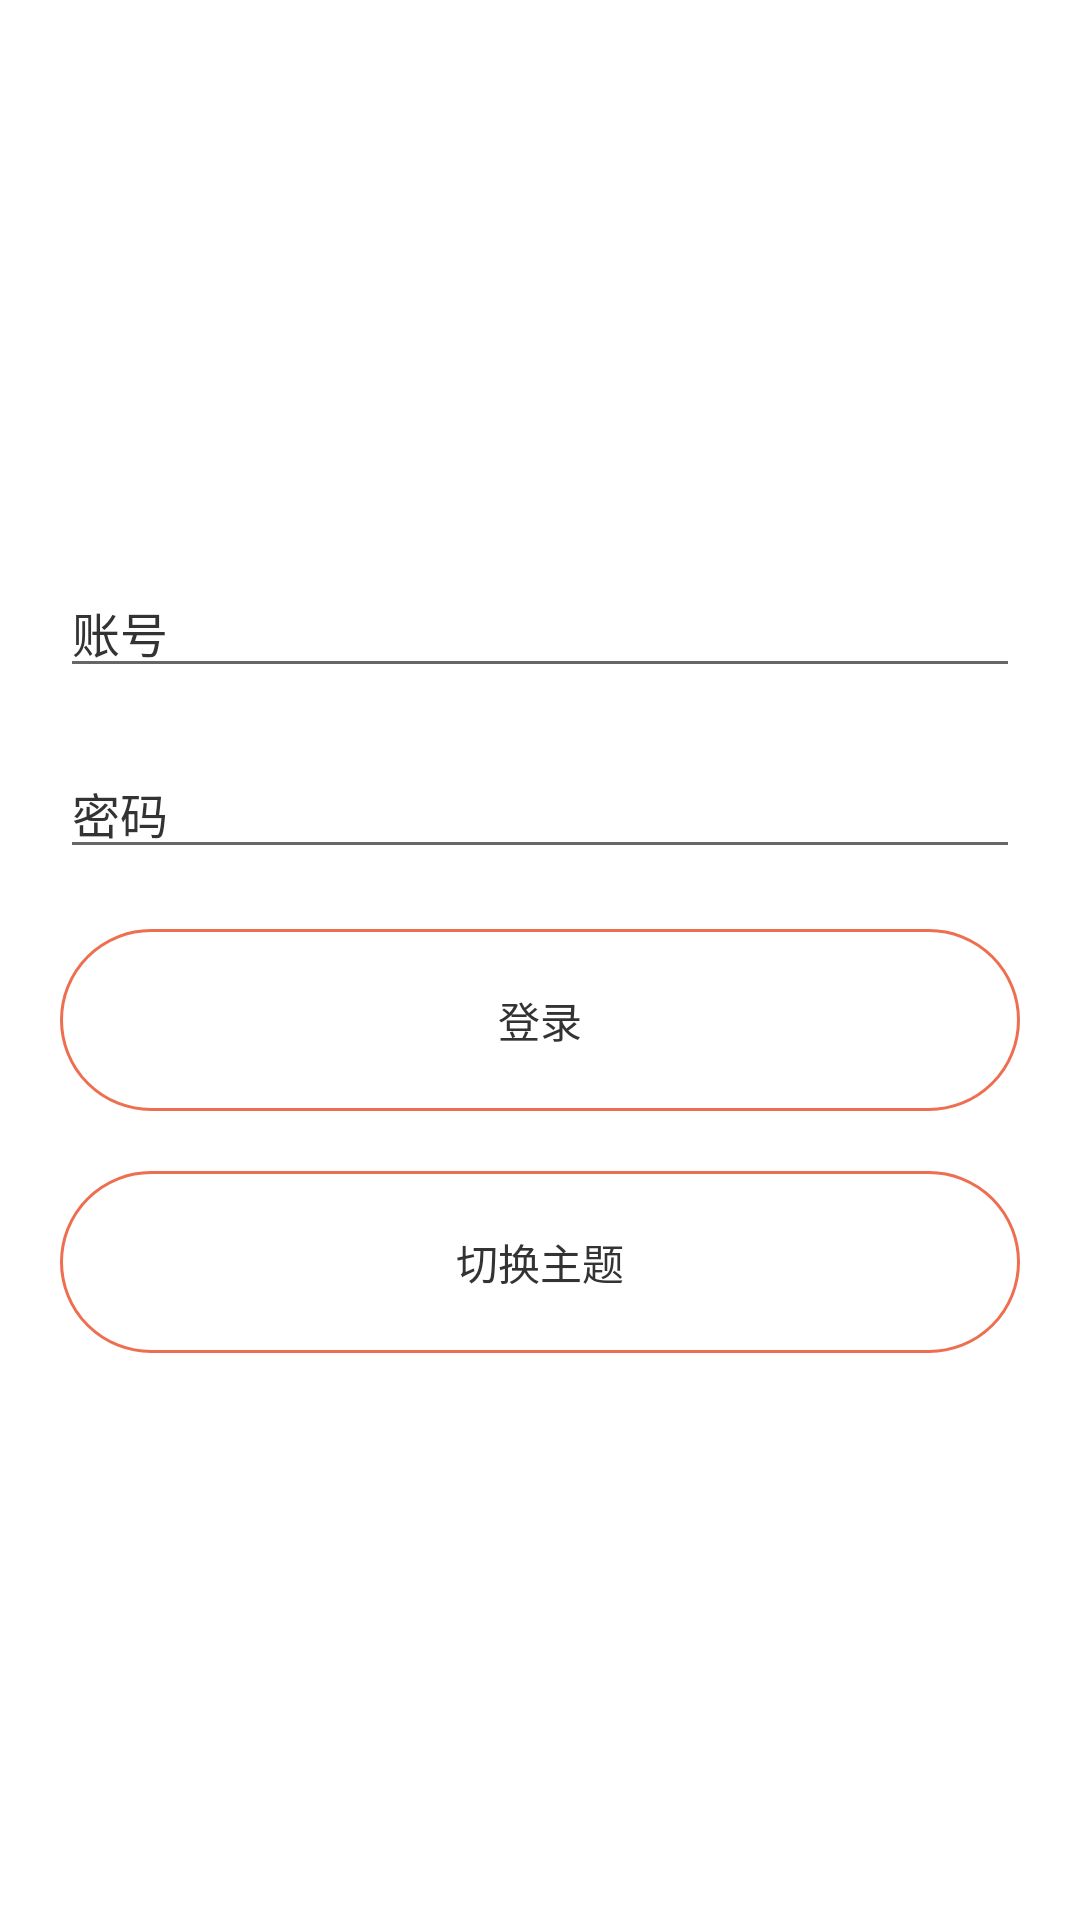

Write the Android layout XML for this screen, with the resource values it uses.
<!-- AndroidManifest.xml: application theme AppTheme.Day -->
<!-- res/layout/fragment_login.xml -->
<?xml version="1.0" encoding="utf-8"?>
<LinearLayout xmlns:android="http://schemas.android.com/apk/res/android"
              android:layout_width="match_parent"
              android:layout_height="match_parent"
              android:background="@color/white_day"
              android:gravity="center_vertical"
              android:orientation="vertical"
              android:paddingLeft="@dimen/dp_20"
              android:paddingRight="@dimen/dp_20"
              android:tag="skin:white:background">

    <EditText
        android:id="@+id/id_et_account"
        android:layout_width="match_parent"
        android:layout_height="wrap_content"
        android:hint="@string/account"
        android:tag="skin:black:textColor|skin:black:textColorHint"
        android:textColor="@color/black_day"
        android:textColorHint="@color/black_day"
        android:textSize="@dimen/sp_16"/>

    <EditText
        android:id="@+id/id_et_password"
        android:layout_width="match_parent"
        android:layout_height="wrap_content"
        android:layout_marginTop="@dimen/dp_20"
        android:hint="@string/password"
        android:password="true"
        android:tag="skin:black:textColor|skin:black:textColorHint"
        android:textColor="@color/black_day"
        android:textColorHint="@color/black_day"
        android:textSize="@dimen/sp_16"/>

    <TextView
        android:id="@+id/id_tv_login"
        android:layout_width="match_parent"
        android:layout_height="wrap_content"
        android:layout_marginTop="@dimen/dp_20"
        android:background="@drawable/bg_activity_main"
        android:gravity="center"
        android:padding="@dimen/dp_20"
        android:tag="skin:black:textColor"
        android:text="@string/login"
        android:textColor="@color/black_day"/>

    <TextView
        android:id="@+id/id_tv_change_theme"
        android:layout_width="match_parent"
        android:layout_height="wrap_content"
        android:layout_marginTop="@dimen/dp_20"
        android:background="@drawable/bg_activity_main"
        android:gravity="center"
        android:padding="@dimen/dp_20"
        android:tag="skin:black:textColor"
        android:text="@string/change_theme"
        android:textColor="@color/black_day"/>

</LinearLayout>
<!-- resources referenced by this layout -->
<resources>
  <color name="black_day">#333333</color>
  <color name="white_day">#FFFFFF</color>
  <dimen name="dp_20">20dp</dimen>
  <dimen name="sp_16">16sp</dimen>
  <!-- drawable bg_activity_main (drawable) -->
  <?xml version="1.0" encoding="utf-8"?>
  <shape xmlns:android="http://schemas.android.com/apk/res/android" android:shape="rectangle">
      <corners android:radius="@dimen/dp_50"></corners>
      <stroke android:color="@color/orange_day" android:width="@dimen/dp_1"></stroke>
  
  </shape>
  <string name="account">账号</string>
  <string name="change_theme">切换主题</string>
  <string name="login">登录</string>
  <string name="password">密码</string>
  <style name="AppTheme.Day" parent="AppTheme.Base.Light" />
  <dimen name="dp_50">50dp</dimen>
  <color name="orange_day">#EE6E50</color>
  <dimen name="dp_1">1dp</dimen>
  <style name="AppTheme.Base.Light" parent="Theme.AppCompat.Light.NoActionBar">
          
          <item name="colorPrimary">@color/orange_day</item>
          <item name="colorPrimaryDark">@color/black_day</item>
          <item name="colorAccent">@color/white_day</item>
          <item name="backGround">@color/white_day</item>
  
      </style>
</resources>
